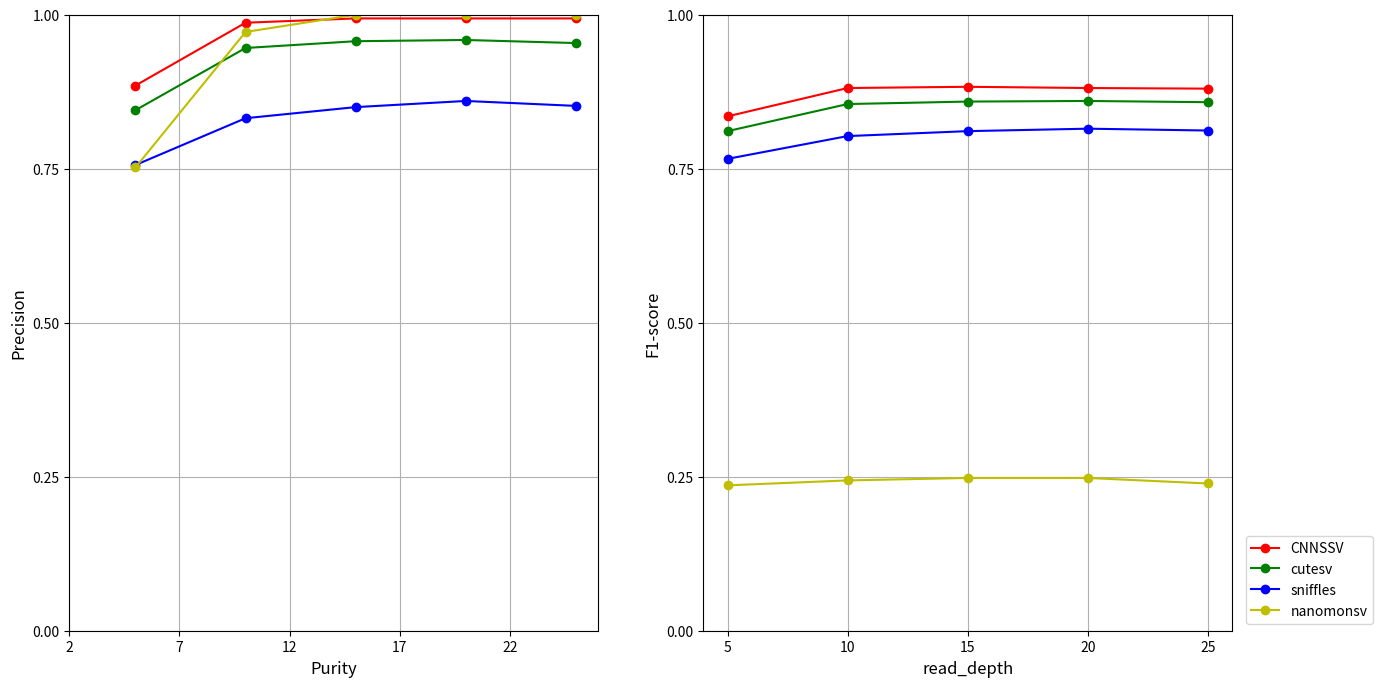

Generate this figure with matplotlib: (Note: this script raises an exception after producing the figure.)
import matplotlib.pyplot as plt
import numpy as np
if __name__ == '__main__':

#绘制点状图

    # x=[0.2,0.5,0.7]
    # CNNSSV_recall=[0.242,0.269,0.255]
    # sniffles_recall=[0.182,0.143,0.145]
    # cutesv_recall=[0.209,0.178,0.160]
    # nanomonsv_recall=[0.132,0.158,0.159]
    # # manta_recall=[0.143,0.387,0.496]
    # plt.scatter(x, CNNSSV_recall, s=10,c='r',label='CNNSSV')
    # plt.scatter(x, sniffles_recall, s=10, c='g',label='sniffles')
    # plt.scatter(x, cutesv_recall, s=10, c='b',label='cutesv')
    # plt.scatter(x, nanomonsv_recall, s=10,c='y',label='nanomonsv')
    # # plt.scatter(x, manta_recall, s=20,c='m',label='manta')
    # plt.legend(loc='upper left')
    # plt.xlabel("purity", fontsize=12)
    # plt.ylabel("f1-score", fontsize=22)
    # plt.ylim(0,1)
    # # plt.show()
    # plt.savefig('/Users/duan/Desktop/f1——ccs.png')
    # plt.close()
    # x = [0.2, 0.5, 0.7]
    # CNNSSV_precision=[0.996,0.994,0.987]
    # sniffles_precision=[0.816, 0.804, 0.800]
    # cutesv_precision=[0.962, 0.951, 0.953]
    # nanomonsv_precision=[0.997,0.997,0.995]
    # plt.scatter(x, CNNSSV_precision, s=50, c='r', label='CNNSSV')
    # plt.scatter(x, sniffles_precision, s=50, c='g', label='sniffles+diff')
    # plt.scatter(x, cutesv_precision, s=50, c='b', label='cutesv+diff')
    # plt.scatter(x, nanomonsv_precision, s=20,c='y',label='nanomonsv')
    # plt.legend(loc='lower right')
    # plt.xlabel("purity", fontsize=12)
    # plt.ylabel("precision", fontsize=22)
    # plt.ylim(0.5,1)
    # # plt.show()
    # plt.savefig('/Users/duan/Desktop/precision.png')


#绘制折线图


    #纯合模拟数据
    # plt.figure(figsize=(18,8))
    # x_read_depth = [0.2,0.3,0.4,0.5,0.6,0.7,0.8]
    #
    # CNNSSV_recall = [0.916,0.942,0.946,0.946,0.95,0.948,0.944]
    # cutesv_recall = [0.91,0.936,0.938,0.942,0.94,0.944,0.94]
    # sniffles_recall = [0.9,0.93,0.928,0.936,0.932,0.94,0.932]
    # nanomonsv_recall = [0.24,0.276,0.288,0.298,0.312,0.34,0.34]
    #
    # CNNSSV_precision = [0.997, 0.989,0.995,0.993,0.989,0.991,0.989]
    # cutesv_precision = [0.952,0.956,0.946,0.953,0.960,0.949,0.957]
    # sniffles_precision = [0.834,0.834,0.809,0.812,0.788,0.800,0.797]
    # nanomonsv_precision = [1.0,0.992,1.0,1.0,0.993,1.0,1.0]
    #
    # CNNSSV_f1=[0.955,0.965,0.970,0.969,0.969,0.969,0.966]
    # cutesv_f1=[0.930,0.946,0.942,0.947,0.950,0.946,0.948]
    # sniffles_f1=[0.866,0.879,0.864,0.869,0.854,0.864,0.859]
    # nanomonsv_f1=[0.387,0.431,0.447,0.459,0.474,0.507,0.507]
    #
    # # plt.title(')
    # plt.subplot(131)
    # plt.ylim(0.5,1)
    # plt.xlabel("Purity", fontsize=12)
    # plt.ylabel("Recall", fontsize=12)
    # plt.grid()
    # plt.plot(x_read_depth, CNNSSV_recall,'o-',label='CNNSSV',color='r',)
    # plt.plot(x_read_depth, cutesv_recall,'o-',label='cutesv',color='g')
    # plt.plot(x_read_depth, sniffles_recall,'o-',label='sniffles',color='b')
    # plt.plot(x_read_depth, nanomonsv_recall,'o-',label='nanomonsv',color='y')
    #
    # plt.xticks(np.arange(0.2,0.8,0.1))
    # plt.yticks(np.arange(0.00,1.01,0.25))
    # # plt.legend(loc='lower right')
    # # plt.savefig('/Users/duan/Desktop/recall.png')
    # #
    # # plt.close()
    # plt.subplot(132)
    # plt.ylim(0.5, 1)
    # plt.xlabel("Purity", fontsize=12)
    # plt.ylabel("Precsion", fontsize=12)
    # plt.grid()
    # plt.plot(x_read_depth, CNNSSV_precision, 'o-', label='CNNSSV', color='r', )
    # plt.plot(x_read_depth, cutesv_precision, 'o-', label='cutesv', color='g')
    # plt.plot(x_read_depth, sniffles_precision, 'o-', label='sniffles', color='b')
    # plt.plot(x_read_depth, nanomonsv_precision, 'o-', label='nanomonsv', color='y')
    #
    # plt.xticks(np.arange(0.2, 0.8, 0.1))
    # plt.yticks(np.arange(0.00, 1.01, 0.25))
    # # plt.legend(loc='lower right')
    # # plt.savefig('/Users/duan/Desktop/precision.png')
    # # plt.close()
    # plt.subplot(133)
    # plt.ylim(0.5, 1)
    # plt.xlabel("Purity", fontsize=12)
    # plt.ylabel("F1-score", fontsize=12)
    # plt.grid()
    # plt.plot(x_read_depth, CNNSSV_f1, 'o-', label='CNNSSV', color='r', )
    # plt.plot(x_read_depth, cutesv_f1, 'o-', label='cutesv', color='g')
    # plt.plot(x_read_depth, sniffles_f1, 'o-', label='sniffles', color='b')
    # plt.plot(x_read_depth, nanomonsv_f1, 'o-', label='nanomonsv', color='y')
    #
    # plt.xticks(np.arange(0.2, 0.8, 0.1))
    # plt.yticks(np.arange(0.00, 1.01, 0.25))
    # # plt.show()
    # plt.legend(loc='lower right', bbox_to_anchor=(1.35, 0))
    # plt.savefig('/Users/duan/Desktop/simulate.png')
    # #
    # plt.close()




    #杂合模拟数据
    # plt.figure(figsize=(18,8))
    # x_read_depth = [0.2,0.3,0.4,0.5,0.6,0.7,0.8]
    #
    # CNNSSV_recall = [0.792,0.89,0.926,0.938,0.936,0.94,0.944]
    # cutesv_recall = [0.78,0.874,0.914,0.934,0.932,0.932,0.938]
    # sniffles_recall = [0.776,0.876,0.91,0.924,0.922,0.92,0.926]
    # nanomonsv_recall = [0.142,0.21,0.24,0.27,0.284,0.276,0.298]
    #
    # CNNSSV_precision = [0.994,0.995,0.995,0.995,0.991,0.993,0.995]
    # cutesv_precision = [0.959,0.955,0.968,0.969,0.946,0.962,0.946]
    # sniffles_precision = [0.860,0.863,0.861,0.858,0.827,0.847,0.803]
    # nanomonsv_precision = [1.0,1.0,1.0,1.0,1.0,1.0,0.993]
    #
    # CNNSSV_f1=[0.881,0.939,0.959,0.966,0.962,0.966,0.969]
    # cutesv_f1=[0.860,0.912,0.940,0.951,0.939,0.947,0.942]
    # sniffles_f1=[0.815,0.869,0.885,0.890,0.872,0.882,0.860]
    # nanomonsv_f1=[0.248,0.347,0.387,0.425,0.442,0.432,0.458]
    #
    # # plt.title(')
    # plt.subplot(131)
    # plt.ylim(0.5,1)
    # plt.xlabel("Purity", fontsize=12)
    # plt.ylabel("Recall", fontsize=12)
    # plt.grid()
    # plt.plot(x_read_depth, CNNSSV_recall,'o-',label='CNNSSV',color='r',)
    # plt.plot(x_read_depth, cutesv_recall,'o-',label='cutesv',color='g')
    # plt.plot(x_read_depth, sniffles_recall,'o-',label='sniffles',color='b')
    # plt.plot(x_read_depth, nanomonsv_recall,'o-',label='nanomonsv',color='y')
    #
    # plt.xticks(np.arange(0.2,0.8,0.1))
    # plt.yticks(np.arange(0.00,1.01,0.25))
    # # plt.legend(loc='lower right')
    # # plt.savefig('/Users/duan/Desktop/recall.png')
    #
    # # plt.close()
    #
    # plt.subplot(132)
    # plt.ylim(0.5, 1)
    # plt.xlabel("Purity", fontsize=12)
    # plt.ylabel("Precsion", fontsize=12)
    # plt.grid()
    # plt.plot(x_read_depth, CNNSSV_precision, 'o-', label='CNNSSV', color='r', )
    # plt.plot(x_read_depth, cutesv_precision, 'o-', label='cutesv', color='g')
    # plt.plot(x_read_depth, sniffles_precision, 'o-', label='sniffles', color='b')
    # plt.plot(x_read_depth, nanomonsv_precision, 'o-', label='nanomonsv', color='y')
    #
    # plt.xticks(np.arange(0.2, 0.8, 0.1))
    # plt.yticks(np.arange(0.00, 1.01, 0.25))
    # # plt.legend(loc='lower right')
    # # plt.savefig('/Users/duan/Desktop/precision.png')
    # # plt.close()
    #
    # plt.subplot(133)
    # plt.ylim(0.5, 1)
    # plt.xlabel("Purity", fontsize=12)
    # plt.ylabel("F1-score", fontsize=12)
    # plt.grid()
    # plt.plot(x_read_depth, CNNSSV_f1, 'o-', label='CNNSSV', color='r', )
    # plt.plot(x_read_depth, cutesv_f1, 'o-', label='cutesv', color='g')
    # plt.plot(x_read_depth, sniffles_f1, 'o-', label='sniffles', color='b')
    # plt.plot(x_read_depth, nanomonsv_f1, 'o-', label='nanomonsv', color='y')
    #
    # plt.xticks(np.arange(0.2, 0.8, 0.1))
    # plt.yticks(np.arange(0.00, 1.01, 0.25))
    # # plt.show()
    # # plt.legend(loc='lower right')
    # plt.legend(loc='lower right', bbox_to_anchor=(1.35, 0))
    # plt.savefig('/Users/duan/Desktop/heter_simulate.png')
    # #
    # plt.close()

#绘制柱状图


    # plt.figure(figsize=(20,10))
    # name_list = ['0.2', '0.5', '0.7']
    # CNNSSV_recall = [0.781,0.845,0.845]
    # cutesv_recall = [0.836,0.881,0.9]
    # sniffles_recall = [0.718,0.690,0.718]
    # nanomonsv_recall = [0.254,0.290,0.3]
    # manta_recall=[0.08,0.281,0.390]
    #
    #
    # CNNSSV_precision = [0.943,0.909,0.909]
    # cutesv_precision = [0.717,0.783,0.768]
    # sniffles_precision = [0.353,0.318,0.343]
    # nanomonsv_precision = [0.818,0.888,0.842]
    # manta_precision=[0.692,0.632,0.728]
    #
    # CNNSSV_f1 = [0.854,0.876,0.876]
    # cutesv_f1= [0.772,0.829,0.828]
    # sniffles_f1 = [0.473,0.436,0.464]
    # nanomonsv_f1 = [0.388,0.438,0.442]
    # manta_f1=[0.146,0.389,0.508]
    #
    # x = list(range(len(CNNSSV_recall)))
    # total_width, n = 0.8, 5
    # width = total_width / n
    #
    # plt.subplot(131)
    # plt.ylim(0, 1)
    # plt.xlabel("Purity", fontsize=12)
    # plt.ylabel("F1-score", fontsize=12)
    # plt.bar(x, CNNSSV_f1, width=width, label='CNNSSV', fc='y')
    # for i in range(len(x)):
    #     x[i] = x[i] + width
    # plt.bar(x, cutesv_f1, width=width, label='cutesv', fc='r')
    # for i in range(len(x)):
    #     x[i] = x[i] + width
    # plt.bar(x, sniffles_f1, width=width, label='sniffles', tick_label=name_list, fc='g')
    # for i in range(len(x)):
    #     x[i] = x[i] + width
    # plt.bar(x, nanomonsv_f1, width=width, label='nanomonsv', fc='b')
    # for i in range(len(x)):
    #     x[i] = x[i] + width
    # plt.bar(x, manta_f1, width=width, label='manta', fc='c')
    # # plt.legend(loc=2, bbox_to_anchor=(1.05, 1))
    #
    # plt.subplot(132)
    # plt.ylim(0, 1)
    # plt.xlabel("Purity", fontsize=12)
    # plt.ylabel("Precision", fontsize=12)
    # plt.bar(x, CNNSSV_precision, width=width, label='CNNSSV', fc='y')
    # for i in range(len(x)):
    #     x[i] = x[i] + width
    # plt.bar(x, cutesv_precision, width=width, label='cutesv', fc='r')
    # for i in range(len(x)):
    #     x[i] = x[i] + width
    # plt.bar(x, sniffles_precision, width=width, label='sniffles', tick_label=name_list, fc='g')
    # for i in range(len(x)):
    #     x[i] = x[i] + width
    # plt.bar(x, nanomonsv_precision, width=width, label='nanomonsv', fc='b')
    # for i in range(len(x)):
    #     x[i] = x[i] + width
    # plt.bar(x, manta_precision, width=width, label='manta', fc='c')
    #
    # # plt.legend(loc='lower right', bbox_to_anchor=(1.35, 0))
    #
    #
    #
    #
    #
    # plt.subplot(133)
    # plt.ylim(0, 1)
    # plt.xlabel("Purity", fontsize=12)
    # plt.ylabel("Recall", fontsize=12)
    # plt.bar(x, CNNSSV_recall, width=width, label='CNNSSV', fc='y')
    # for i in range(len(x)):
    #     x[i] = x[i] + width
    # plt.bar(x, cutesv_recall, width=width, label='cutesv',fc='r')
    # for i in range(len(x)):
    #     x[i] = x[i] + width
    # plt.bar(x, sniffles_recall, width=width, label='sniffles', tick_label=name_list,fc='g')
    # for i in range(len(x)):
    #     x[i] = x[i] + width
    # plt.bar(x, nanomonsv_recall, width=width, label='nanomonsv', fc='b')
    # for i in range(len(x)):
    #     x[i] = x[i] + width
    # plt.bar(x, manta_recall, width=width, label='manta', fc='c')
    # # plt.legend(loc=2,bbox_to_anchor=(1.05,1))
    # # plt.legend(loc='lower center')
    # plt.legend(loc='lower right', bbox_to_anchor=(1.32, 0))
    #
    #
    # # plt.show()
    # plt.savefig('/Users/duan/Desktop/random.png')




    # #纯合模拟数据 normal样本测序深度发生变化时的结果，purity=0.2
    # # plt.figure(figsize=(18,8))
    # x_read_depth = [5,10,15,20,25]
    # #
    # CNNSSV_precision = [0.991,0.997,0.995,0.997,0.997]
    # cutesv_precision = [0.953,0.955,0.955,0.952,0.953]
    # sniffles_precision = [0.803,0.816,0.830,0.834,0.825]
    # nanomonsv_precision = [0.983,0.991,0.991,1.0,0.991]
    # #
    # # CNNSSV_f1=[]
    # # cutesv_f1=[]
    # # sniffles_f1=[]
    # # nanomonsv_f1=[]
    # #
    # # # plt.title(')
    # # plt.subplot(131)
    # # plt.ylim(0.5,1)
    # # plt.xlabel("Purity", fontsize=12)
    # # plt.ylabel("Recall", fontsize=12)
    # # plt.grid()
    # # plt.plot(x_read_depth, CNNSSV_recall,'o-',label='CNNSSV',color='r',)
    # # plt.plot(x_read_depth, cutesv_recall,'o-',label='cutesv',color='g')
    # # plt.plot(x_read_depth, sniffles_recall,'o-',label='sniffles',color='b')
    # # plt.plot(x_read_depth, nanomonsv_recall,'o-',label='nanomonsv',color='y')
    # #
    # # plt.xticks(np.arange(0.2,0.8,0.1))
    # # plt.yticks(np.arange(0.00,1.01,0.25))
    # # # plt.legend(loc='lower right')
    # # # plt.savefig('/Users/duan/Desktop/recall.png')
    # # #
    # # # plt.close()
    # # plt.subplot(132)
    # plt.ylim(0.5, 1)
    # plt.xlabel("read_depth", fontsize=12)
    # plt.ylabel("Precsion", fontsize=12)
    # plt.grid()
    # plt.plot(x_read_depth, CNNSSV_precision, 'o-', label='CNNSSV', color='r', )
    # plt.plot(x_read_depth, cutesv_precision, 'o-', label='cutesv', color='g')
    # plt.plot(x_read_depth, sniffles_precision, 'o-', label='sniffles', color='b')
    # plt.plot(x_read_depth, nanomonsv_precision, 'o-', label='nanomonsv', color='y')
    #
    # plt.xticks(np.arange(5, 25.1, 5))
    # plt.yticks(np.arange(0.00, 1.01, 0.25))
    # plt.legend(loc='lower right')
    # # plt.savefig('/Users/duan/Desktop/precision.png')
    # # # plt.close()
    # # plt.subplot(133)
    # # plt.ylim(0.5, 1)
    # # plt.xlabel("Purity", fontsize=12)
    # # plt.ylabel("F1-score", fontsize=12)
    # # plt.grid()
    # # plt.plot(x_read_depth, CNNSSV_f1, 'o-', label='CNNSSV', color='r', )
    # # plt.plot(x_read_depth, cutesv_f1, 'o-', label='cutesv', color='g')
    # # plt.plot(x_read_depth, sniffles_f1, 'o-', label='sniffles', color='b')
    # # plt.plot(x_read_depth, nanomonsv_f1, 'o-', label='nanomonsv', color='y')
    # #
    # # plt.xticks(np.arange(0.2, 0.8, 0.1))
    # # plt.yticks(np.arange(0.00, 1.01, 0.25))
    # # # plt.show()
    # # plt.legend(loc='lower right', bbox_to_anchor=(1.35, 0))
    # plt.savefig('/Users/duan/Desktop/simulate.png')
    # # #
    # plt.close()




    #纯合模拟数据 tumor样本测序深度发生变化时的结果，purity=0.2
    # plt.figure(figsize=(18,8))
    # x_read_depth = [10,15,20,25,30,35]
    # #
    # CNNSSV_recall = [0.816,0.874,0.916,0.932,0.934,0.936]
    # cutesv_recall = [0.8,0.87,0.91,0.918,0.932,0.94]
    # sniffles_recall = [0.798,0.856,0.9,0.92,0.922,0.936]
    # nanomonsv_recall = [0.136,0.206,0.24,0.264,0.282,0.284]
    #
    # CNNSSV_precision = [0.997,0.995,0.997,0.995,0.995,0.995]
    # cutesv_precision = [0.943,0.963,0.952,0.957,0.959,0.948]
    # sniffles_precision = [0.892,0.873,0.834,0.850,0.814,0.826]
    # nanomonsv_precision = [1.0,1.0,1.0,1.0,1.0,1.0]
    #
    # #
    # CNNSSV_f1=[0.897,0.930,0.955,0.962,0.963,0.964]
    # cutesv_f1=[0.865,0.914,0.930,0.937,0.945,0.944]
    # sniffles_f1=[0.842,0.864,0.866,0.883,0.864,0.878]
    # nanomonsv_f1=[0.239,0.341,0.387,0.417,0.439,0.442]
    # #
    # # plt.title(')
    # plt.subplot(131)
    # plt.ylim(0.5,1)
    # plt.xlabel("Purity", fontsize=12)
    # plt.ylabel("Recall", fontsize=12)
    # plt.grid()
    # plt.plot(x_read_depth, CNNSSV_recall,'o-',label='CNNSSV',color='r',)
    # plt.plot(x_read_depth, cutesv_recall,'o-',label='cutesv',color='g')
    # plt.plot(x_read_depth, sniffles_recall,'o-',label='sniffles',color='b')
    # plt.plot(x_read_depth, nanomonsv_recall,'o-',label='nanomonsv',color='y')
    #
    # plt.xticks(np.arange(10,36,5))
    # plt.yticks(np.arange(0.00,1.01,0.25))
    # # plt.legend(loc='lower right')
    # # plt.savefig('/Users/duan/Desktop/recall.png')
    # #
    # # plt.close()
    # plt.subplot(132)
    # plt.ylim(0.5, 1)
    # plt.xlabel("read_depth", fontsize=12)
    # plt.ylabel("Precsion", fontsize=12)
    # plt.grid()
    # plt.plot(x_read_depth, CNNSSV_precision, 'o-', label='CNNSSV', color='r', )
    # plt.plot(x_read_depth, cutesv_precision, 'o-', label='cutesv', color='g')
    # plt.plot(x_read_depth, sniffles_precision, 'o-', label='sniffles', color='b')
    # plt.plot(x_read_depth, nanomonsv_precision, 'o-', label='nanomonsv', color='y')
    #
    # plt.xticks(np.arange(10, 36, 5))
    # plt.yticks(np.arange(0.00, 1.01, 0.25))
    # plt.legend(loc='lower right')
    # # plt.savefig('/Users/duan/Desktop/precision.png')
    # # # plt.close()
    # plt.subplot(133)
    # plt.ylim(0.5, 1)
    # plt.xlabel("Purity", fontsize=12)
    # plt.ylabel("F1-score", fontsize=12)
    # plt.grid()
    # plt.plot(x_read_depth, CNNSSV_f1, 'o-', label='CNNSSV', color='r', )
    # plt.plot(x_read_depth, cutesv_f1, 'o-', label='cutesv', color='g')
    # plt.plot(x_read_depth, sniffles_f1, 'o-', label='sniffles', color='b')
    # plt.plot(x_read_depth, nanomonsv_f1, 'o-', label='nanomonsv', color='y')
    #
    # plt.xticks(np.arange(10, 36, 5))
    # plt.yticks(np.arange(0.00, 1.01, 0.25))
    # # plt.show()
    # plt.legend(loc='lower right', bbox_to_anchor=(1.35, 0))
    # plt.savefig('/Users/duan/Desktop/tumor_vary_depth.png')
    # # #
    # plt.close()


    #杂合模拟数据，normal样本测序深度发生变化时precision的和F1的变化
    plt.figure(figsize=(15,8))
    x_read_depth = [5,10,15,20,25]
    #
    # CNNSSV_recall = [0.816,0.874,0.916,0.932,0.934,0.936]
    # cutesv_recall = [0.8,0.87,0.91,0.918,0.932,0.94]
    # sniffles_recall = [0.798,0.856,0.9,0.92,0.922,0.936]
    # nanomonsv_recall = [0.136,0.206,0.24,0.264,0.282,0.284]

    CNNSSV_precision = [0.885,0.987,0.994,0.994,0.994]
    cutesv_precision = [0.845,0.946,0.957,0.959,0.954]
    sniffles_precision = [0.756,0.832,0.850,0.860,0.852]
    nanomonsv_precision = [0.752,.972,1.0,1.0,1.0]

    #
    CNNSSV_f1=[0.835,0.881,0.883,0.881,0.880]
    cutesv_f1=[0.811,0.855,0.859,0.860,0.858]
    sniffles_f1=[0.766,0.803,0.811,0.815,0.812]
    nanomonsv_f1=[0.236,0.244,0.248,0.248,0.239]
    #
    # plt.title(')
    plt.subplot(121)
    plt.ylim(0.5,1)
    plt.xlabel("Purity", fontsize=12)
    plt.ylabel("Precision", fontsize=12)
    plt.grid()
    plt.plot(x_read_depth, CNNSSV_precision,'o-',label='CNNSSV',color='r',)
    plt.plot(x_read_depth, cutesv_precision,'o-',label='cutesv',color='g')
    plt.plot(x_read_depth, sniffles_precision,'o-',label='sniffles',color='b')
    plt.plot(x_read_depth, nanomonsv_precision,'o-',label='nanomonsv',color='y')

    plt.xticks(np.arange(2,26,5))
    plt.yticks(np.arange(0.00,1.01,0.25))
    # plt.legend(loc='lower right')
    # plt.savefig('/Users/duan/Desktop/recall.png')
    #
    # plt.close()
    plt.subplot(122)
    plt.ylim(0.5, 1)
    plt.xlabel("read_depth", fontsize=12)
    plt.ylabel("F1-score", fontsize=12)
    plt.grid()
    plt.plot(x_read_depth, CNNSSV_f1, 'o-', label='CNNSSV', color='r', )
    plt.plot(x_read_depth, cutesv_f1, 'o-', label='cutesv', color='g')
    plt.plot(x_read_depth, sniffles_f1, 'o-', label='sniffles', color='b')
    plt.plot(x_read_depth, nanomonsv_f1, 'o-', label='nanomonsv', color='y')

    plt.xticks(np.arange(5, 26, 5))
    plt.yticks(np.arange(0.00, 1.01, 0.25))
    plt.legend(loc='lower right', bbox_to_anchor=(1.28, 0))
    plt.savefig('/Users/duan/Desktop/precision.png')
    # plt.close()
    # plt.subplot(133)
    # plt.ylim(0.5, 1)
    # plt.xlabel("Purity", fontsize=12)
    # plt.ylabel("F1-score", fontsize=12)
    # plt.grid()
    # plt.plot(x_read_depth, CNNSSV_f1, 'o-', label='CNNSSV', color='r', )
    # plt.plot(x_read_depth, cutesv_f1, 'o-', label='cutesv', color='g')
    # plt.plot(x_read_depth, sniffles_f1, 'o-', label='sniffles', color='b')
    # plt.plot(x_read_depth, nanomonsv_f1, 'o-', label='nanomonsv', color='y')
    #
    # plt.xticks(np.arange(10, 36, 5))
    # plt.yticks(np.arange(0.00, 1.01, 0.25))
    # # plt.show()
    # plt.legend(loc='lower right', bbox_to_anchor=(1.35, 0))
    # plt.savefig('/Users/duan/Desktop/tumor_vary_depth.png')
    # # #
    # plt.close()
